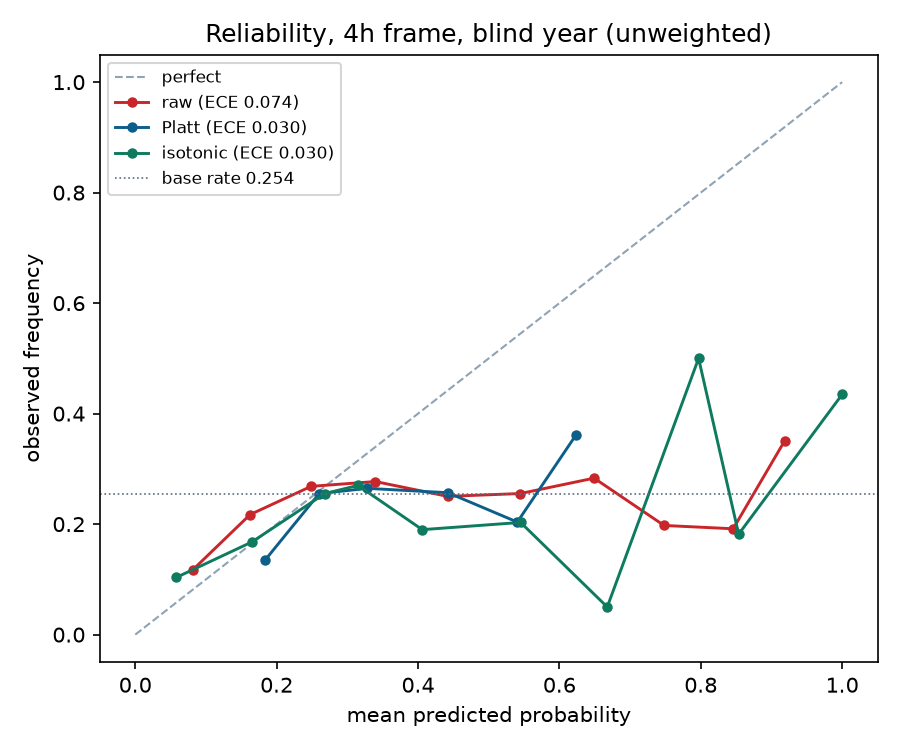

Source data for this figure (header and first rows):
bin, n, predicted, observed, gap, mapping
0.0-0.1, 273, 0.08135, 0.1172, 0.03586, raw
0.1-0.2, 4272, 0.1624, 0.2172, 0.05483, raw
0.2-0.3, 8020, 0.2487, 0.2683, 0.01965, raw
0.3-0.4, 4017, 0.3396, 0.2771, -0.06248, raw
0.4-0.5, 1039, 0.442, 0.2502, -0.1917, raw
0.5-0.6, 466, 0.5448, 0.2554, -0.2895, raw
0.6-0.7, 286, 0.6491, 0.2832, -0.3659, raw
0.7-0.8, 248, 0.748, 0.1976, -0.5505, raw
0.8-0.9, 214, 0.8458, 0.1916, -0.6542, raw
0.9-1.0, 37, 0.9189, 0.3514, -0.5676, raw
0.1-0.2, 501, 0.1842, 0.1357, -0.04845, Platt
0.2-0.3, 13239, 0.2602, 0.2552, -0.004938, Platt
0.3-0.4, 4238, 0.3282, 0.2647, -0.06343, Platt
0.4-0.5, 588, 0.4424, 0.2568, -0.1856, Platt
0.5-0.6, 270, 0.5404, 0.2037, -0.3367, Platt
0.6-0.7, 36, 0.6233, 0.3611, -0.2622, Platt
0.0-0.1, 58, 0.05799, 0.1034, 0.04545, isotonic
0.1-0.2, 1026, 0.1649, 0.1676, 0.002733, isotonic
0.2-0.3, 11037, 0.2681, 0.2552, -0.01285, isotonic
0.3-0.4, 6298, 0.315, 0.2701, -0.04492, isotonic
0.4-0.5, 200, 0.406, 0.19, -0.216, isotonic
0.5-0.6, 197, 0.5451, 0.203, -0.3421, isotonic
0.6-0.7, 20, 0.6677, 0.05, -0.6177, isotonic
0.7-0.8, 2, 0.7969, 0.5, -0.2969, isotonic
0.8-0.9, 11, 0.8536, 0.1818, -0.6718, isotonic
0.9-1.0, 23, 1.0, 0.4348, -0.5652, isotonic
